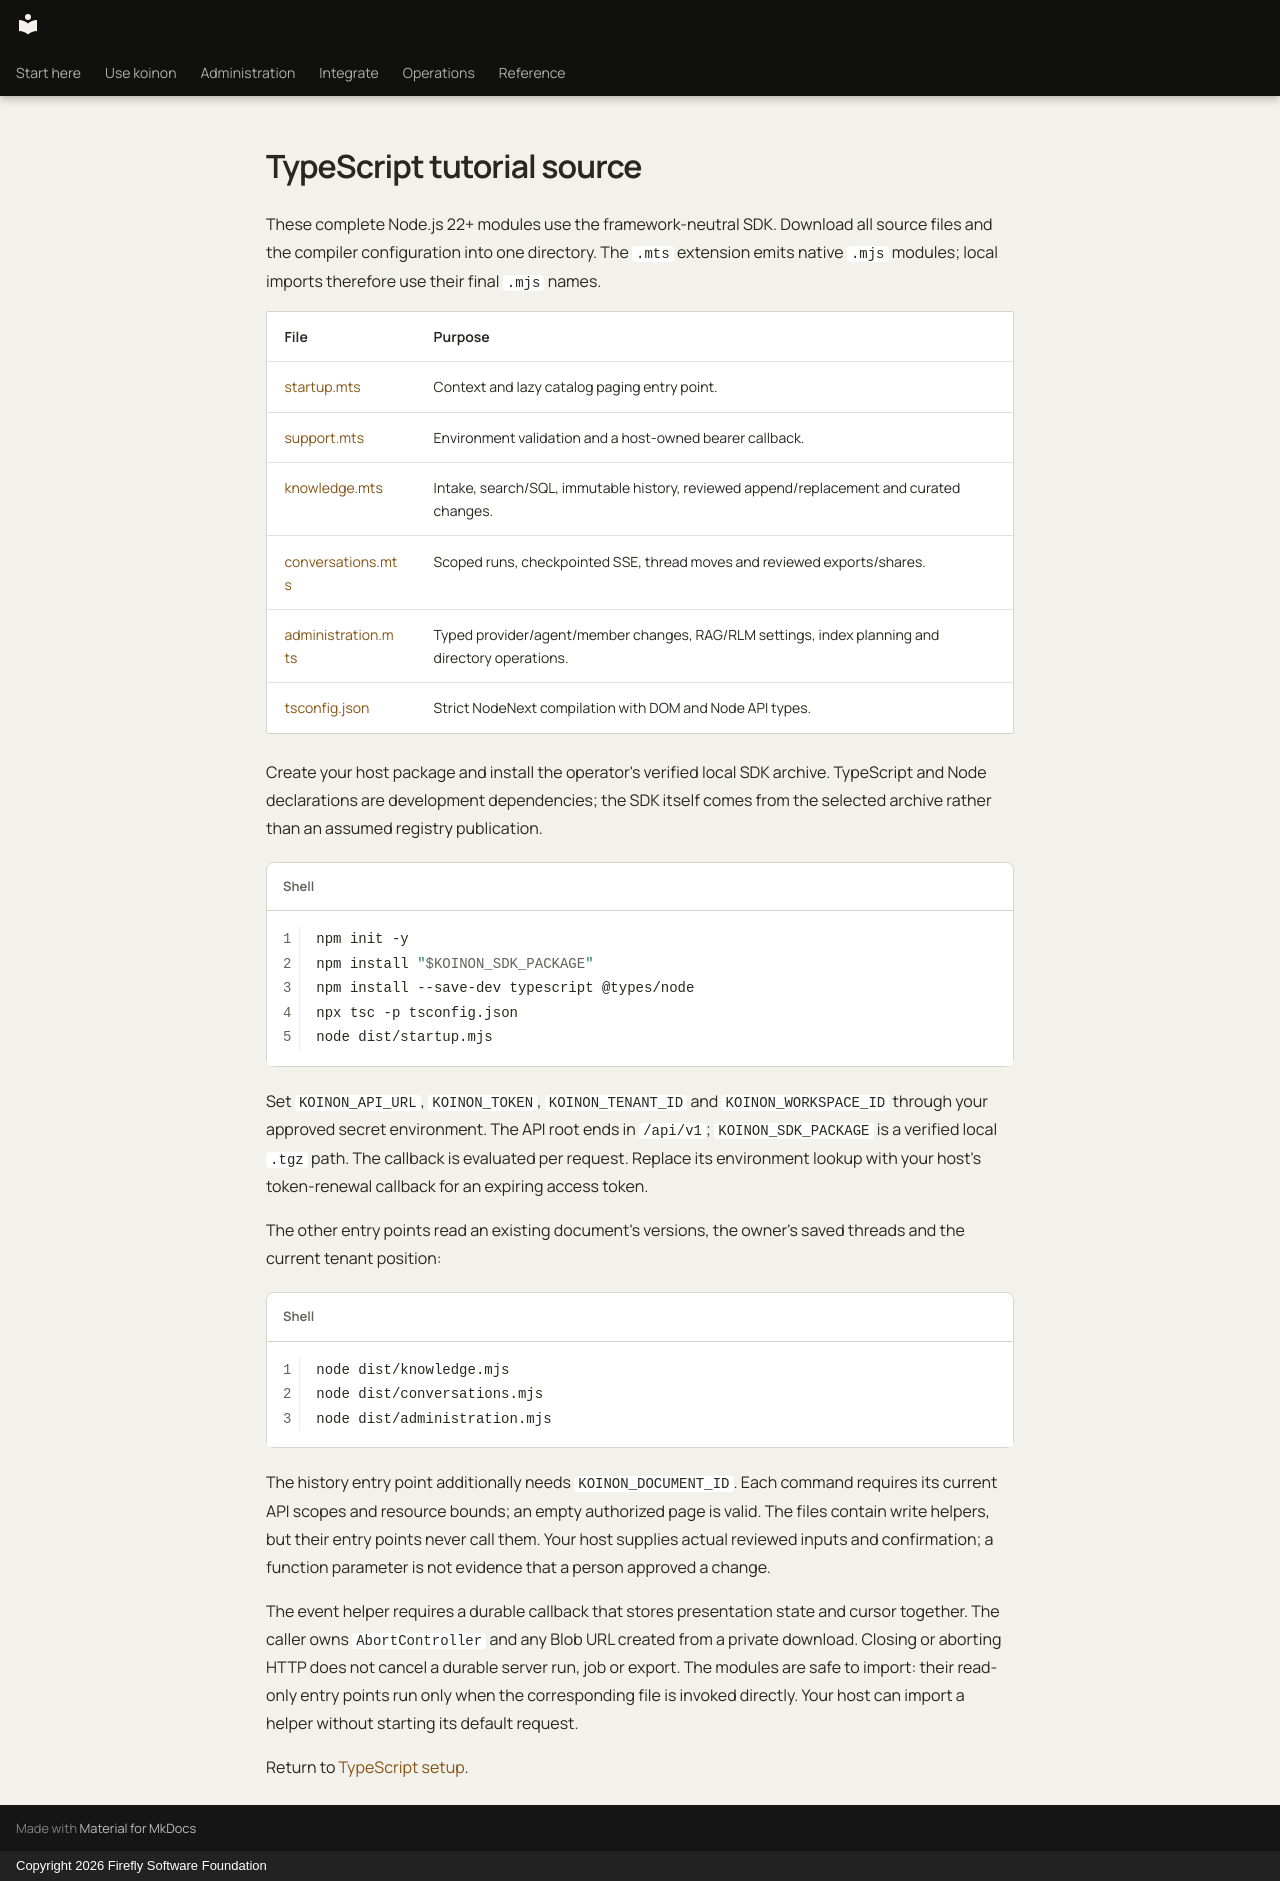

repository: fireflyframework/firefly-koinon · page: examples/typescript/index.html · generator: mkdocs · copyright: Copyright 2026 Firefly Software Foundation

<!-- Copyright 2026 Firefly Software Foundation -->
<!-- SPDX-License-Identifier: Apache-2.0 -->
# TypeScript tutorial source

These complete Node.js 22+ modules use the framework-neutral SDK. Download all source files and the compiler configuration into one directory. The `.mts` extension emits native `.mjs` modules; local imports therefore use their final `.mjs` names.

| File | Purpose |
| --- | --- |
| [startup.mts](startup.mts) | Context and lazy catalog paging entry point. |
| [support.mts](support.mts) | Environment validation and a host-owned bearer callback. |
| [knowledge.mts](knowledge.mts) | Intake, search/SQL, immutable history, reviewed append/replacement and curated changes. |
| [conversations.mts](conversations.mts) | Scoped runs, checkpointed SSE, thread moves and reviewed exports/shares. |
| [administration.mts](administration.mts) | Typed provider/agent/member changes, RAG/RLM settings, index planning and directory operations. |
| [tsconfig.json](tsconfig.json) | Strict NodeNext compilation with DOM and Node API types. |

Create your host package and install the operator's verified local SDK archive. TypeScript and Node declarations are development dependencies; the SDK itself comes from the selected archive rather than an assumed registry publication.

```sh
npm init -y
npm install "$KOINON_SDK_PACKAGE"
npm install --save-dev typescript @types/node
npx tsc -p tsconfig.json
node dist/startup.mjs
```

Set `KOINON_API_URL`, `KOINON_TOKEN`, `KOINON_TENANT_ID` and `KOINON_WORKSPACE_ID` through your approved secret environment. The API root ends in `/api/v1`; `KOINON_SDK_PACKAGE` is a verified local `.tgz` path. The callback is evaluated per request. Replace its environment lookup with your host's token-renewal callback for an expiring access token.

The other entry points read an existing document's versions, the owner's saved threads and the current tenant position:

```sh
node dist/knowledge.mjs
node dist/conversations.mjs
node dist/administration.mjs
```

The history entry point additionally needs `KOINON_DOCUMENT_ID`. Each command requires its current API scopes and resource bounds; an empty authorized page is valid. The files contain write helpers, but their entry points never call them. Your host supplies actual reviewed inputs and confirmation; a function parameter is not evidence that a person approved a change.

The event helper requires a durable callback that stores presentation state and cursor together. The caller owns `AbortController` and any Blob URL created from a private download. Closing or aborting HTTP does not cancel a durable server run, job or export. The modules are safe to import: their read-only entry points run only when the corresponding file is invoked directly. Your host can import a helper without starting its default request.

Return to [TypeScript setup](../../guides/headless-typescript.md).
